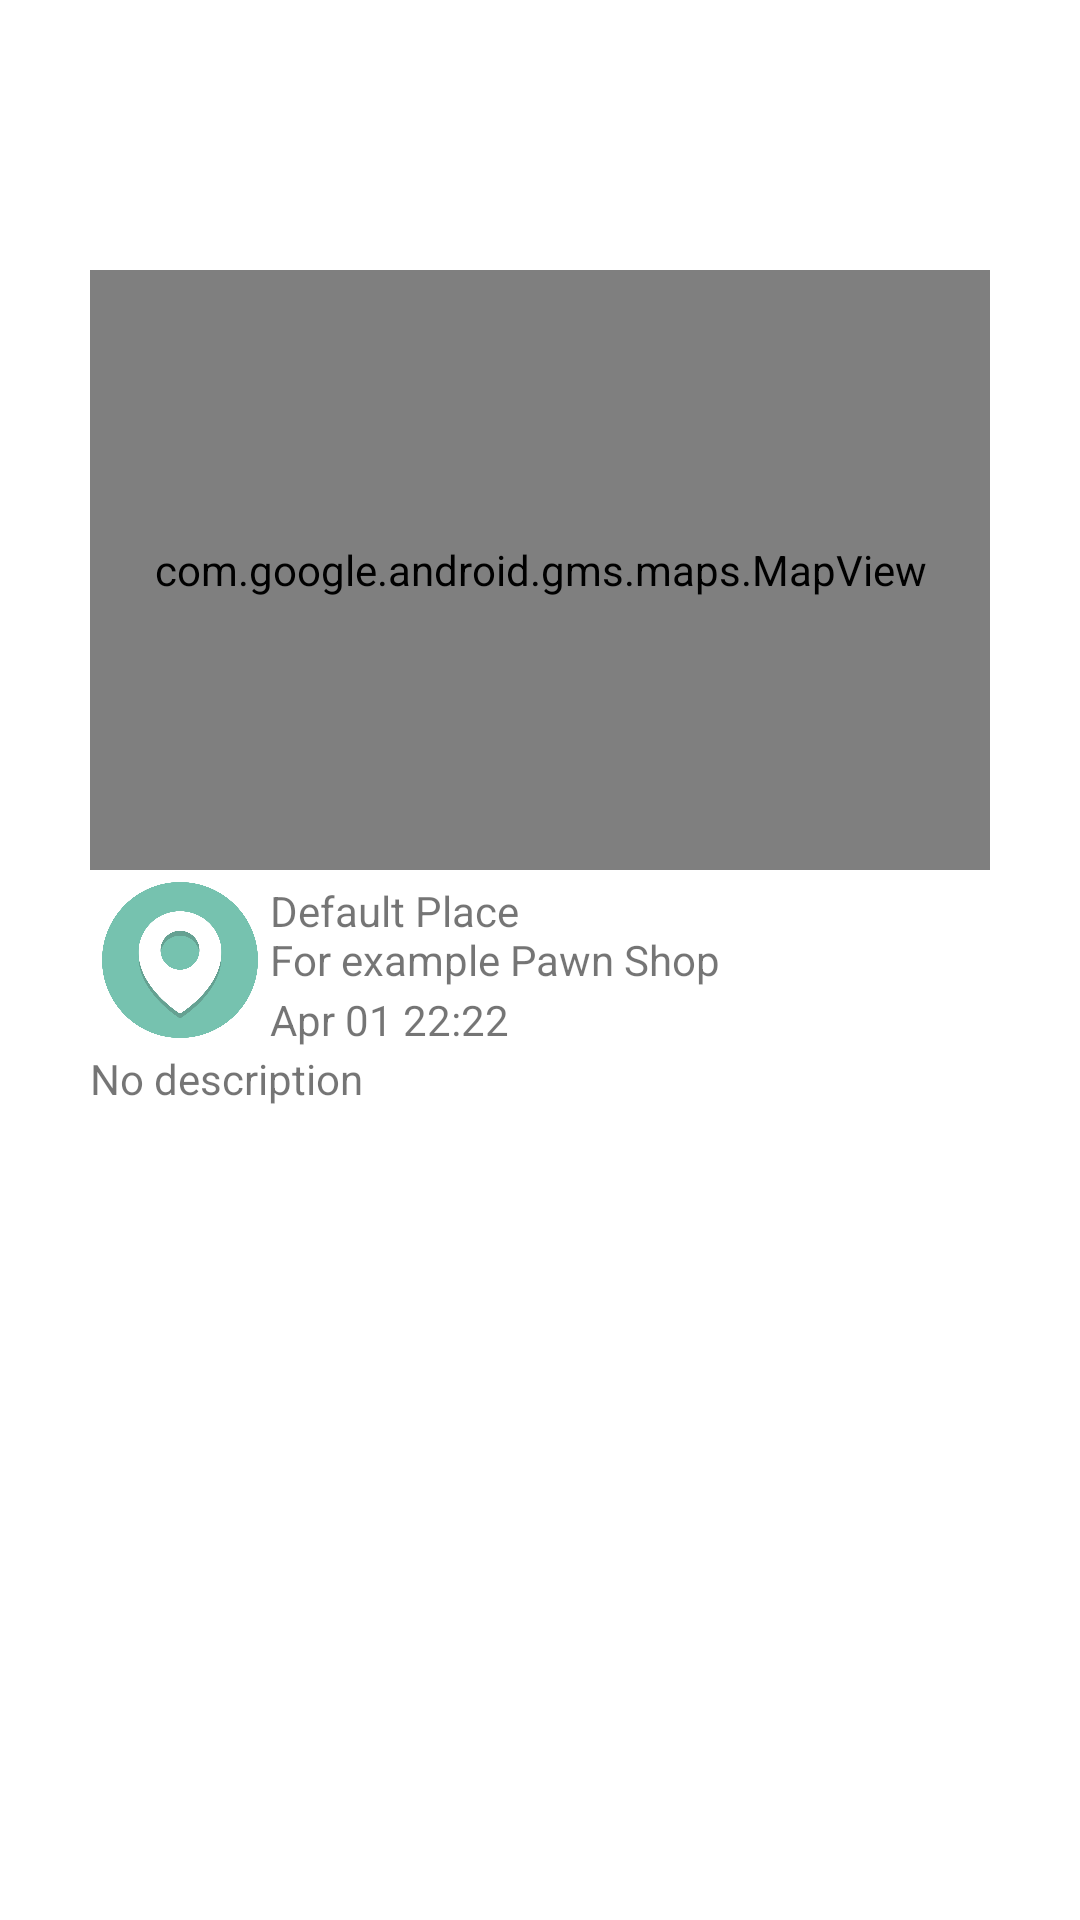

Here is an Android app screen rendered from its layout file. Give the layout XML and the strings, colors and styles it references.
<!-- AndroidManifest.xml: application theme Theme.MapApplication -->
<!-- res/layout/fragment_check_in_details.xml -->
<?xml version="1.0" encoding="utf-8"?>
<androidx.appcompat.widget.LinearLayoutCompat xmlns:android="http://schemas.android.com/apk/res/android"
    xmlns:app="http://schemas.android.com/apk/res-auto"
    xmlns:tools="http://schemas.android.com/tools"
    android:layout_width="match_parent"
    android:layout_height="match_parent"
    tools:context=".checkins.CheckInDetailsFragment"
    android:orientation="vertical"
    android:gravity="center" >

    
    <com.google.android.gms.maps.MapView
        android:id="@+id/map_view"
        android:layout_width="300dp"
        android:layout_height="200dp"
        app:cameraZoom="13"
        />

    <androidx.constraintlayout.widget.ConstraintLayout
        android:layout_width="300dp"
        android:layout_height="wrap_content">

        <ImageView
            android:id="@+id/location_icon"
            android:layout_width="60dp"
            android:layout_height="60dp"
            android:padding="4dp"
            android:src="@drawable/ic_default_place_icon"
            app:layout_constraintStart_toStartOf="parent"
            app:layout_constraintTop_toTopOf="parent" />

        <TextView
            android:id="@+id/location_text_view"
            android:layout_width="0dp"
            android:layout_height="wrap_content"
            android:maxLines="2"
            android:paddingTop="4dp"
            android:text="@string/default_place"
            android:textSize="14sp"
            app:layout_constraintEnd_toEndOf="parent"
            app:layout_constraintStart_toEndOf="@+id/location_icon"
            app:layout_constraintTop_toTopOf="parent" />

        <TextView
            android:id="@+id/date_text_view"
            android:layout_width="0dp"
            android:layout_height="wrap_content"
            android:text="@string/date_default"
            android:textSize="14sp"
            app:layout_constraintBottom_toBottomOf="@id/location_icon"
            app:layout_constraintEnd_toEndOf="parent"
            app:layout_constraintStart_toEndOf="@+id/location_icon"
            app:layout_constraintTop_toBottomOf="@+id/location_text_view" />

        <TextView
            android:id="@+id/description_text_view"
            android:layout_width="300dp"
            android:layout_height="200dp"
            app:layout_constraintBottom_toBottomOf="parent"
            app:layout_constraintEnd_toEndOf="parent"
            app:layout_constraintStart_toStartOf="parent"
            app:layout_constraintTop_toBottomOf="@id/location_icon"
            android:text="@string/no_description"
            />

    </androidx.constraintlayout.widget.ConstraintLayout>



</androidx.appcompat.widget.LinearLayoutCompat>
<!-- resources referenced by this layout -->
<resources>
  <!-- drawable ic_default_place_icon: png bitmap (drawable, 50413 bytes) -->
  <string name="date_default">Apr 01 22:22</string>
  <string name="default_place">Default Place\nFor example Pawn Shop</string>
  <string name="no_description">No description</string>
  <style name="Theme.MapApplication" parent="Theme.MaterialComponents.DayNight.DarkActionBar">
          
          <item name="colorPrimary">@color/purple_500</item>
          <item name="colorPrimaryVariant">@color/purple_700</item>
          <item name="colorOnPrimary">@color/white</item>
          
          <item name="colorSecondary">@color/teal_200</item>
          <item name="colorSecondaryVariant">@color/teal_700</item>
          <item name="colorOnSecondary">@color/black</item>
          
          <item name="android:statusBarColor" tools:targetApi="l">?attr/colorPrimaryVariant</item>
          
      </style>
  <!-- not gathered from this repository: default colours our renderer supplied (Android Studio template values) -->
  <color name="purple_500">#FF6200EE</color>
  <color name="purple_700">#FF3700B3</color>
  <color name="teal_200">#FF03DAC5</color>
  <color name="teal_700">#FF018786</color>
  <color name="black">#FF000000</color>
  <color name="white">#FFFFFFFF</color>
</resources>
